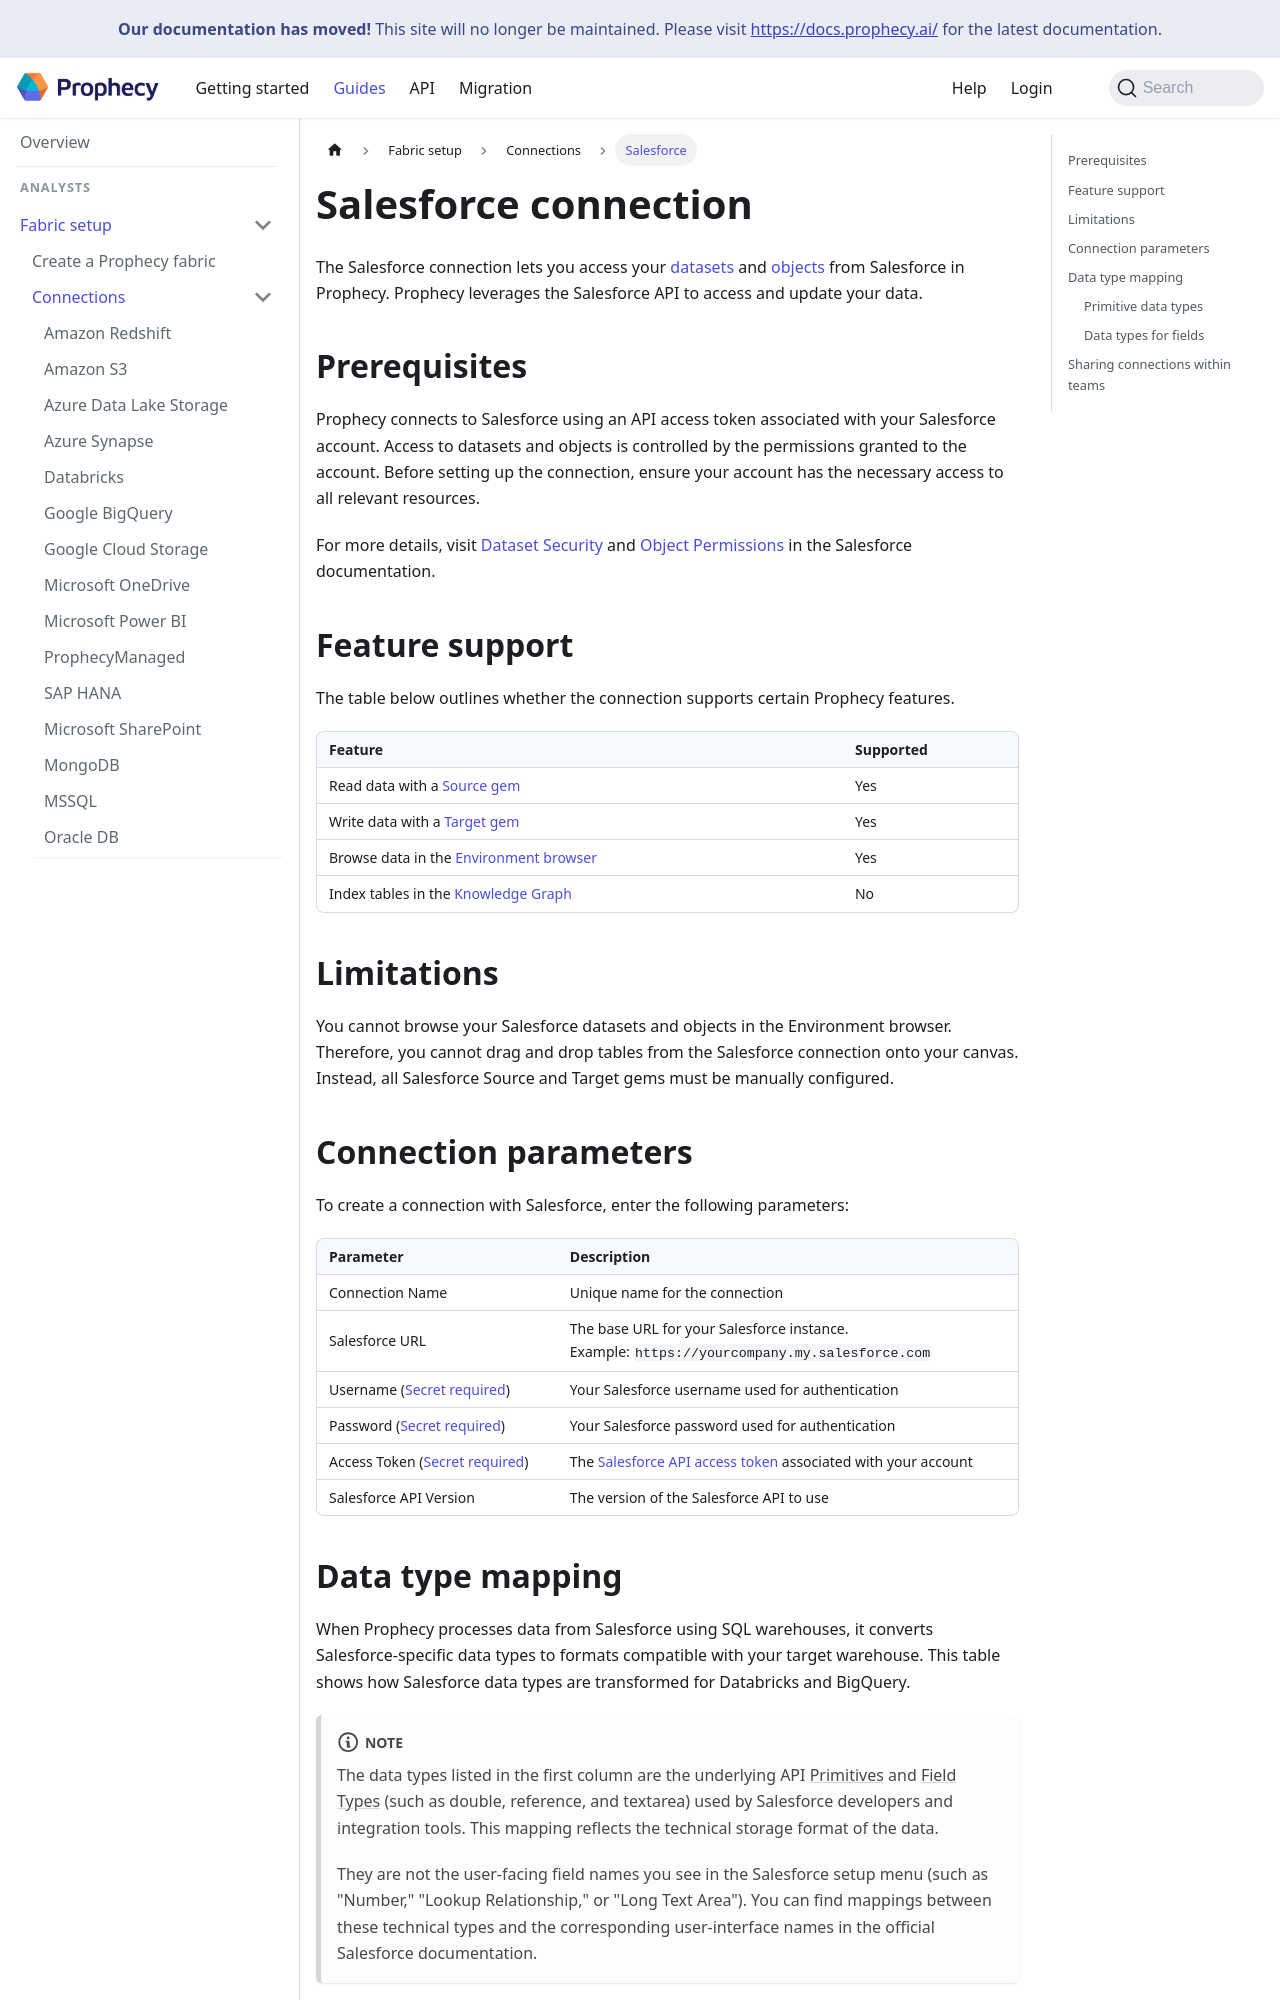

repository: SimpleDataLabsInc/prophecy-docs · page: administration/fabrics/prophecy-fabrics/connections/salesforce/index.html · generator: docusaurus

---
title: Salesforce connection
sidebar_label: Salesforce
id: salesforce
description: Learn how to connect with Salesforce
tags:
  - connections
  - salesforce
---

The Salesforce connection lets you access your [datasets](https://help.salesforce.com/s/articleView?id=analytics.bi_integrate_datasets.htm&type=5) and [objects](https://developer.salesforce.com/docs/atlas.en-us.object_reference.meta/object_reference/sforce_api_objects_concepts.htm) from Salesforce in Prophecy. Prophecy leverages the Salesforce API to access and update your data.

## Prerequisites

Prophecy connects to Salesforce using an API access token associated with your Salesforce account. Access to datasets and objects is controlled by the permissions granted to the account. Before setting up the connection, ensure your account has the necessary access to all relevant resources.

For more details, visit [Dataset Security](https://help.salesforce.com/s/articleView?id=analytics.bi_integrate_dataset_security.htm&type=5) and [Object Permissions](https://help.salesforce.com/s/articleView?id=platform.users_profiles_object_perms.htm&type=5) in the Salesforce documentation.

## Feature support

The table below outlines whether the connection supports certain Prophecy features.

| Feature                                                                    | Supported |
| -------------------------------------------------------------------------- | --------- |
| Read data with a [Source gem](/analysts/salesforce)                        | Yes       |
| Write data with a [Target gem](/analysts/salesforce)                       | Yes       |
| Browse data in the [Environment browser](/analysts/project-editor#sidebar) | Yes       |
| Index tables in the [Knowledge Graph](/knowledge-graph)                    | No        |

## Limitations

You cannot browse your Salesforce datasets and objects in the Environment browser. Therefore, you cannot drag and drop tables from the Salesforce connection onto your canvas. Instead, all Salesforce Source and Target gems must be manually configured.
